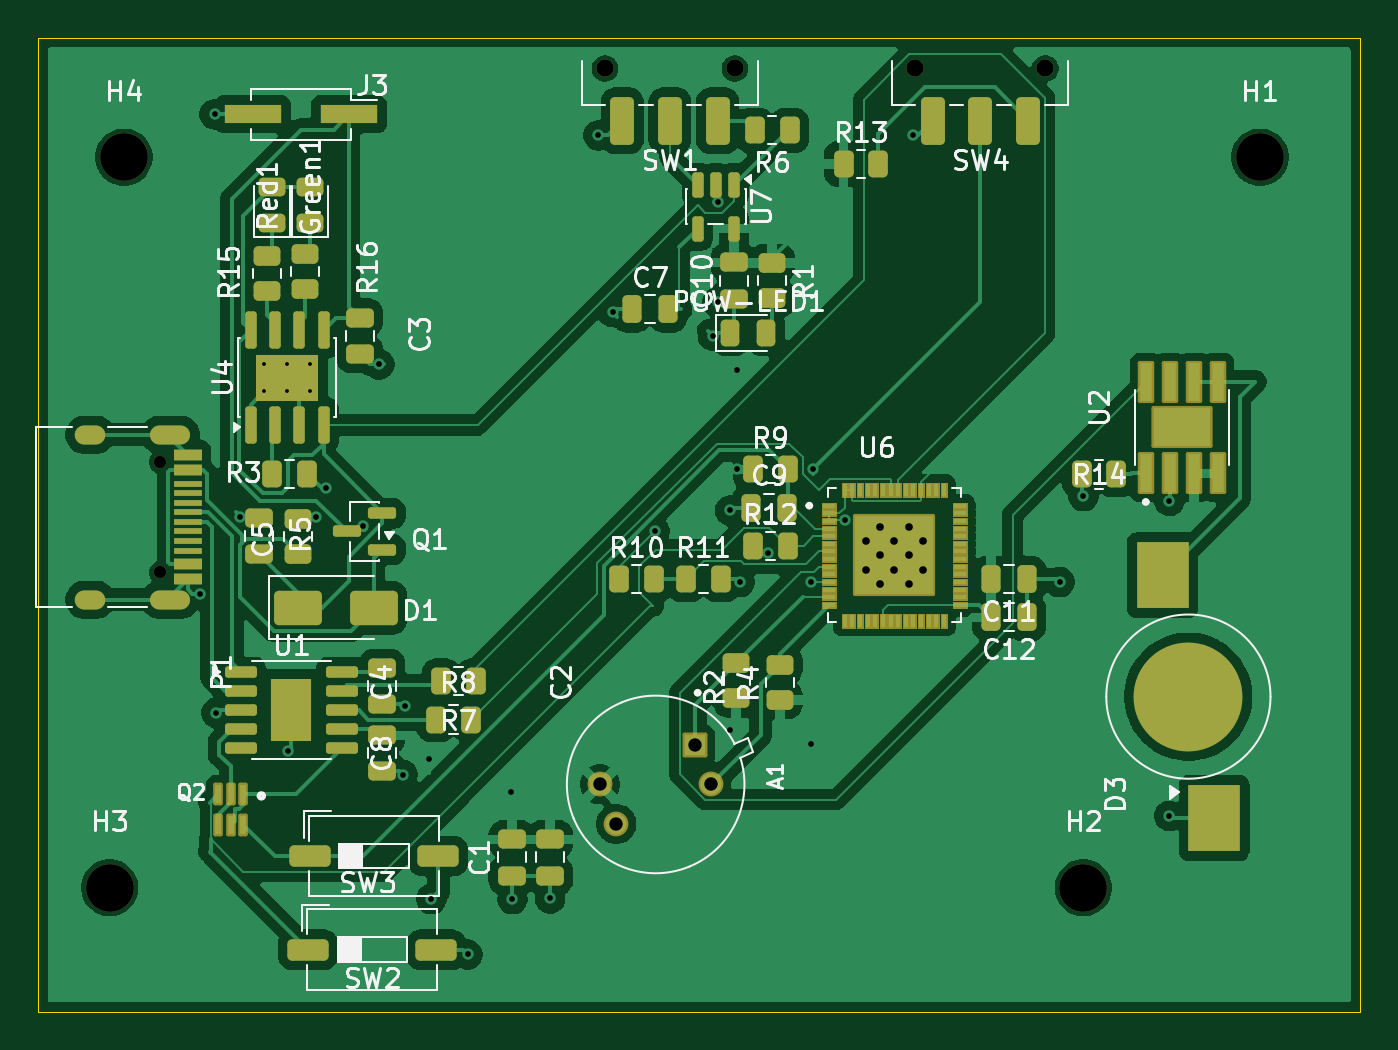
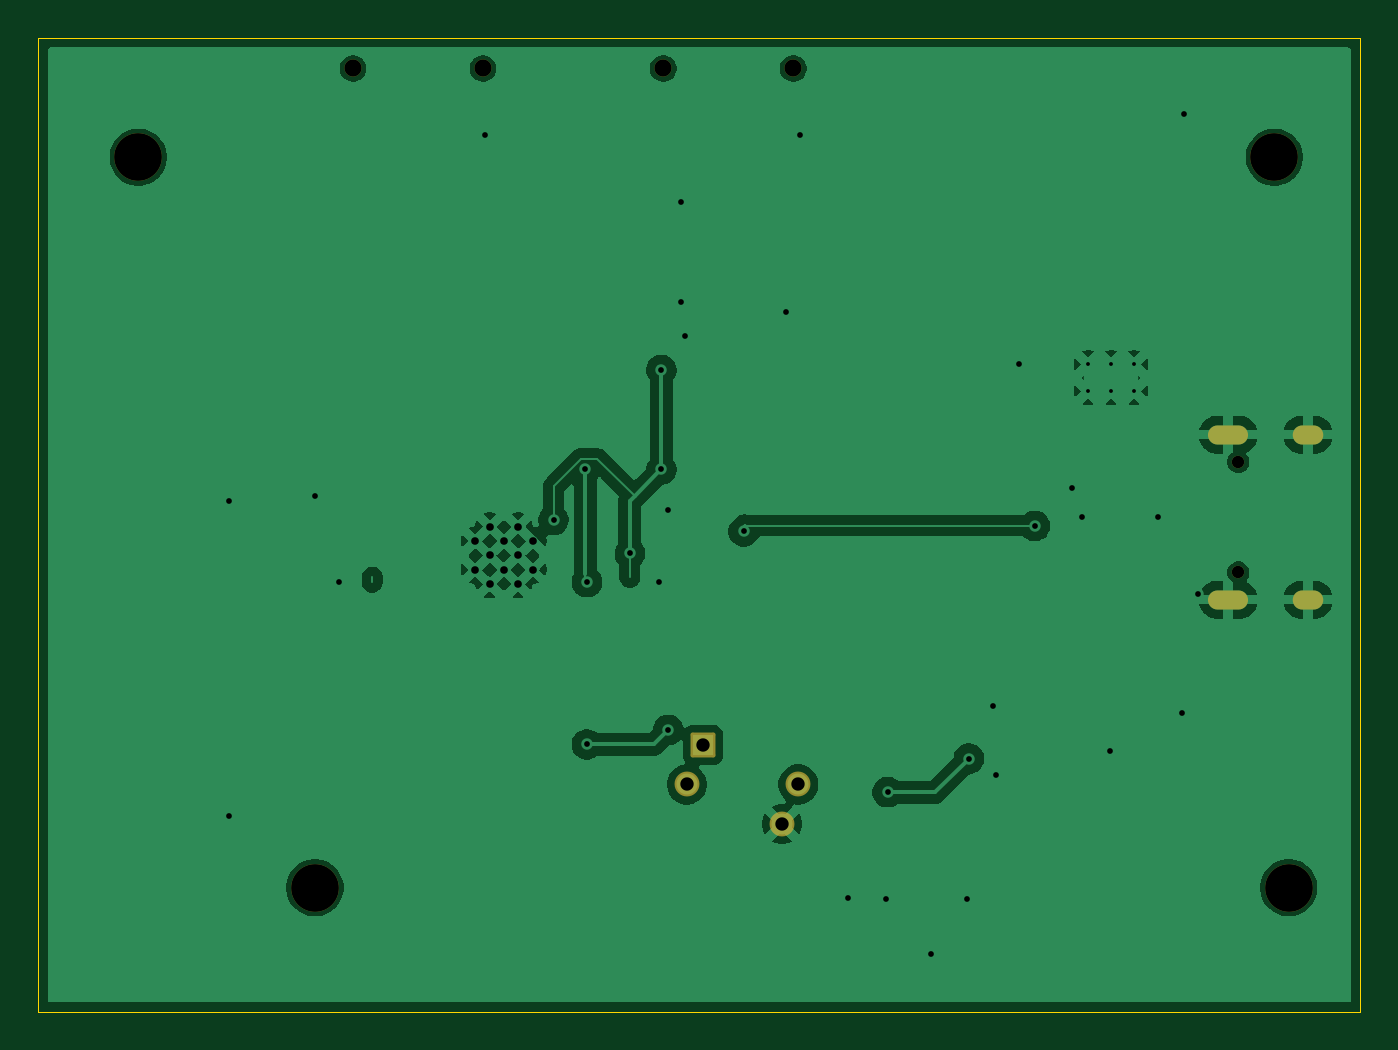
Circuit board: 11 layer files. Board 69.2 x 51.0 mm.
- bottom_copper: FriendlyHeadlamp-B_Cu.gbr (70952 bytes)
- bottom_mask: FriendlyHeadlamp-B_Mask.gbr (1964 bytes)
- paste: FriendlyHeadlamp-B_Paste.gbr (474 bytes)
- bottom_silk: FriendlyHeadlamp-B_Silkscreen.gbr (475 bytes)
- outline: FriendlyHeadlamp-Edge_Cuts.gbr (634 bytes)
- top_copper: FriendlyHeadlamp-F_Cu.gbr (145059 bytes)
- top_mask: FriendlyHeadlamp-F_Mask.gbr (23994 bytes)
- paste: FriendlyHeadlamp-F_Paste.gbr (11861 bytes)
- top_silk: FriendlyHeadlamp-F_Silkscreen.gbr (75551 bytes)
- drill: FriendlyHeadlamp-NPTH.drl (624 bytes)
- drill: FriendlyHeadlamp-PTH.drl (1640 bytes)

=== bottom_copper: FriendlyHeadlamp-B_Cu.gbr (70952 bytes, source omitted) ===
=== bottom_mask: FriendlyHeadlamp-B_Mask.gbr (1964 bytes, source withheld) ===
=== paste: FriendlyHeadlamp-B_Paste.gbr ===
%TF.GenerationSoftware,KiCad,Pcbnew,9.0.7*%
%TF.CreationDate,2026-05-12T18:13:30-04:00*%
%TF.ProjectId,FriendlyHeadlamp,46726965-6e64-46c7-9948-6561646c616d,rev?*%
%TF.SameCoordinates,Original*%
%TF.FileFunction,Paste,Bot*%
%TF.FilePolarity,Positive*%
%FSLAX46Y46*%
G04 Gerber Fmt 4.6, Leading zero omitted, Abs format (unit mm)*
G04 Created by KiCad (PCBNEW 9.0.7) date 2026-05-12 18:13:30*
%MOMM*%
%LPD*%
G01*
G04 APERTURE LIST*
G04 APERTURE END LIST*
M02*

=== bottom_silk: FriendlyHeadlamp-B_Silkscreen.gbr ===
%TF.GenerationSoftware,KiCad,Pcbnew,9.0.7*%
%TF.CreationDate,2026-05-12T18:13:30-04:00*%
%TF.ProjectId,FriendlyHeadlamp,46726965-6e64-46c7-9948-6561646c616d,rev?*%
%TF.SameCoordinates,Original*%
%TF.FileFunction,Legend,Bot*%
%TF.FilePolarity,Positive*%
%FSLAX46Y46*%
G04 Gerber Fmt 4.6, Leading zero omitted, Abs format (unit mm)*
G04 Created by KiCad (PCBNEW 9.0.7) date 2026-05-12 18:13:30*
%MOMM*%
%LPD*%
G01*
G04 APERTURE LIST*
G04 APERTURE END LIST*
M02*

=== outline: FriendlyHeadlamp-Edge_Cuts.gbr ===
%TF.GenerationSoftware,KiCad,Pcbnew,9.0.7*%
%TF.CreationDate,2026-05-12T18:13:30-04:00*%
%TF.ProjectId,FriendlyHeadlamp,46726965-6e64-46c7-9948-6561646c616d,rev?*%
%TF.SameCoordinates,Original*%
%TF.FileFunction,Profile,NP*%
%FSLAX46Y46*%
G04 Gerber Fmt 4.6, Leading zero omitted, Abs format (unit mm)*
G04 Created by KiCad (PCBNEW 9.0.7) date 2026-05-12 18:13:30*
%MOMM*%
%LPD*%
G01*
G04 APERTURE LIST*
%TA.AperFunction,Profile*%
%ADD10C,0.050000*%
%TD*%
G04 APERTURE END LIST*
D10*
X29750000Y-57000000D02*
X99000000Y-57000000D01*
X99000000Y-108000000D01*
X29750000Y-108000000D01*
X29750000Y-57000000D01*
M02*

=== top_copper: FriendlyHeadlamp-F_Cu.gbr (145059 bytes, source omitted) ===
=== top_mask: FriendlyHeadlamp-F_Mask.gbr (23994 bytes, source omitted) ===
=== paste: FriendlyHeadlamp-F_Paste.gbr (11861 bytes, source omitted) ===
=== top_silk: FriendlyHeadlamp-F_Silkscreen.gbr (75551 bytes, source omitted) ===
=== drill: FriendlyHeadlamp-NPTH.drl ===
M48
; DRILL file {KiCad 9.0.7} date 2026-05-12T18:13:15-0400
; FORMAT={-:-/ absolute / metric / decimal}
; #@! TF.CreationDate,2026-05-12T18:13:15-04:00
; #@! TF.GenerationSoftware,Kicad,Pcbnew,9.0.7
; #@! TF.FileFunction,NonPlated,1,2,NPTH
FMAT,2
METRIC
; #@! TA.AperFunction,NonPlated,NPTH,ComponentDrill
T1C0.650
; #@! TA.AperFunction,NonPlated,NPTH,ComponentDrill
T2C0.900
; #@! TA.AperFunction,NonPlated,NPTH,ComponentDrill
T3C2.500
%
G90
G05
T1
X36.14Y-79.21
X36.14Y-84.99
T2
X59.45Y-58.6
X66.25Y-58.6
X75.7Y-58.6
X82.5Y-58.6
T3
X33.5Y-101.5
X34.25Y-63.25
X84.5Y-101.5
X93.75Y-63.25
M30

=== drill: FriendlyHeadlamp-PTH.drl ===
M48
; DRILL file {KiCad 9.0.7} date 2026-05-12T18:13:15-0400
; FORMAT={-:-/ absolute / metric / decimal}
; #@! TF.CreationDate,2026-05-12T18:13:15-04:00
; #@! TF.GenerationSoftware,Kicad,Pcbnew,9.0.7
; #@! TF.FileFunction,Plated,1,2,PTH
FMAT,2
METRIC
; #@! TA.AperFunction,Plated,PTH,ComponentDrill
T1C0.200
; #@! TA.AperFunction,Plated,PTH,ViaDrill
T2C0.300
; #@! TA.AperFunction,Plated,PTH,ComponentDrill
T3C0.400
; #@! TA.AperFunction,Plated,PTH,ComponentDrill
T4C0.600
; #@! TA.AperFunction,Plated,PTH,ComponentDrill
T5C0.700
%
G90
G05
T1
X41.6Y-74.1
X41.6Y-75.5
X42.8Y-74.1
X42.8Y-75.5
X44.0Y-74.1
X44.0Y-75.5
T2
X38.25Y-86.1
X39.0Y-61.0
X39.1Y-92.35
X40.35Y-82.1
X42.85Y-94.35
X44.332Y-82.118
X44.85Y-80.6
X46.792Y-82.558
X47.6Y-74.1
X48.85Y-95.6
X48.975Y-91.975
X50.25Y-94.75
X50.35Y-102.1
X52.25Y-105.0
X54.5Y-96.5
X54.6Y-102.1
X56.57Y-102.07
X59.1Y-62.1
X59.85Y-71.35
X62.04Y-82.848
X65.1Y-72.6
X65.35Y-65.6
X65.35Y-70.85
X66.0Y-81.75
X66.0Y-93.25
X66.35Y-74.4
X66.35Y-79.6
X66.5Y-85.5
X68.0Y-84.0
X70.25Y-85.5
X70.25Y-94.0
X70.35Y-79.6
X72.0Y-82.25
X75.6Y-62.1
X83.25Y-85.5
X84.5Y-81.0
X89.0Y-81.25
X89.0Y-97.75
T3
X73.1Y-83.35
X73.1Y-84.85
X73.85Y-82.6
X73.85Y-84.1
X73.85Y-85.6
X74.6Y-83.35
X74.6Y-84.85
X75.35Y-82.6
X75.35Y-84.1
X75.35Y-85.6
X76.1Y-83.35
X76.1Y-84.85
T5
X59.18Y-96.1
X60.035Y-98.165
X64.165Y-94.035
X65.02Y-96.1
T4
G00X32.79Y-77.78
M15
G01X32.19Y-77.78
M16
G05
G00X32.79Y-86.42
M15
G01X32.19Y-86.42
M16
G05
G00X37.22Y-77.78
M15
G01X36.12Y-77.78
M16
G05
G00X37.22Y-86.42
M15
G01X36.12Y-86.42
M16
G05
M30
